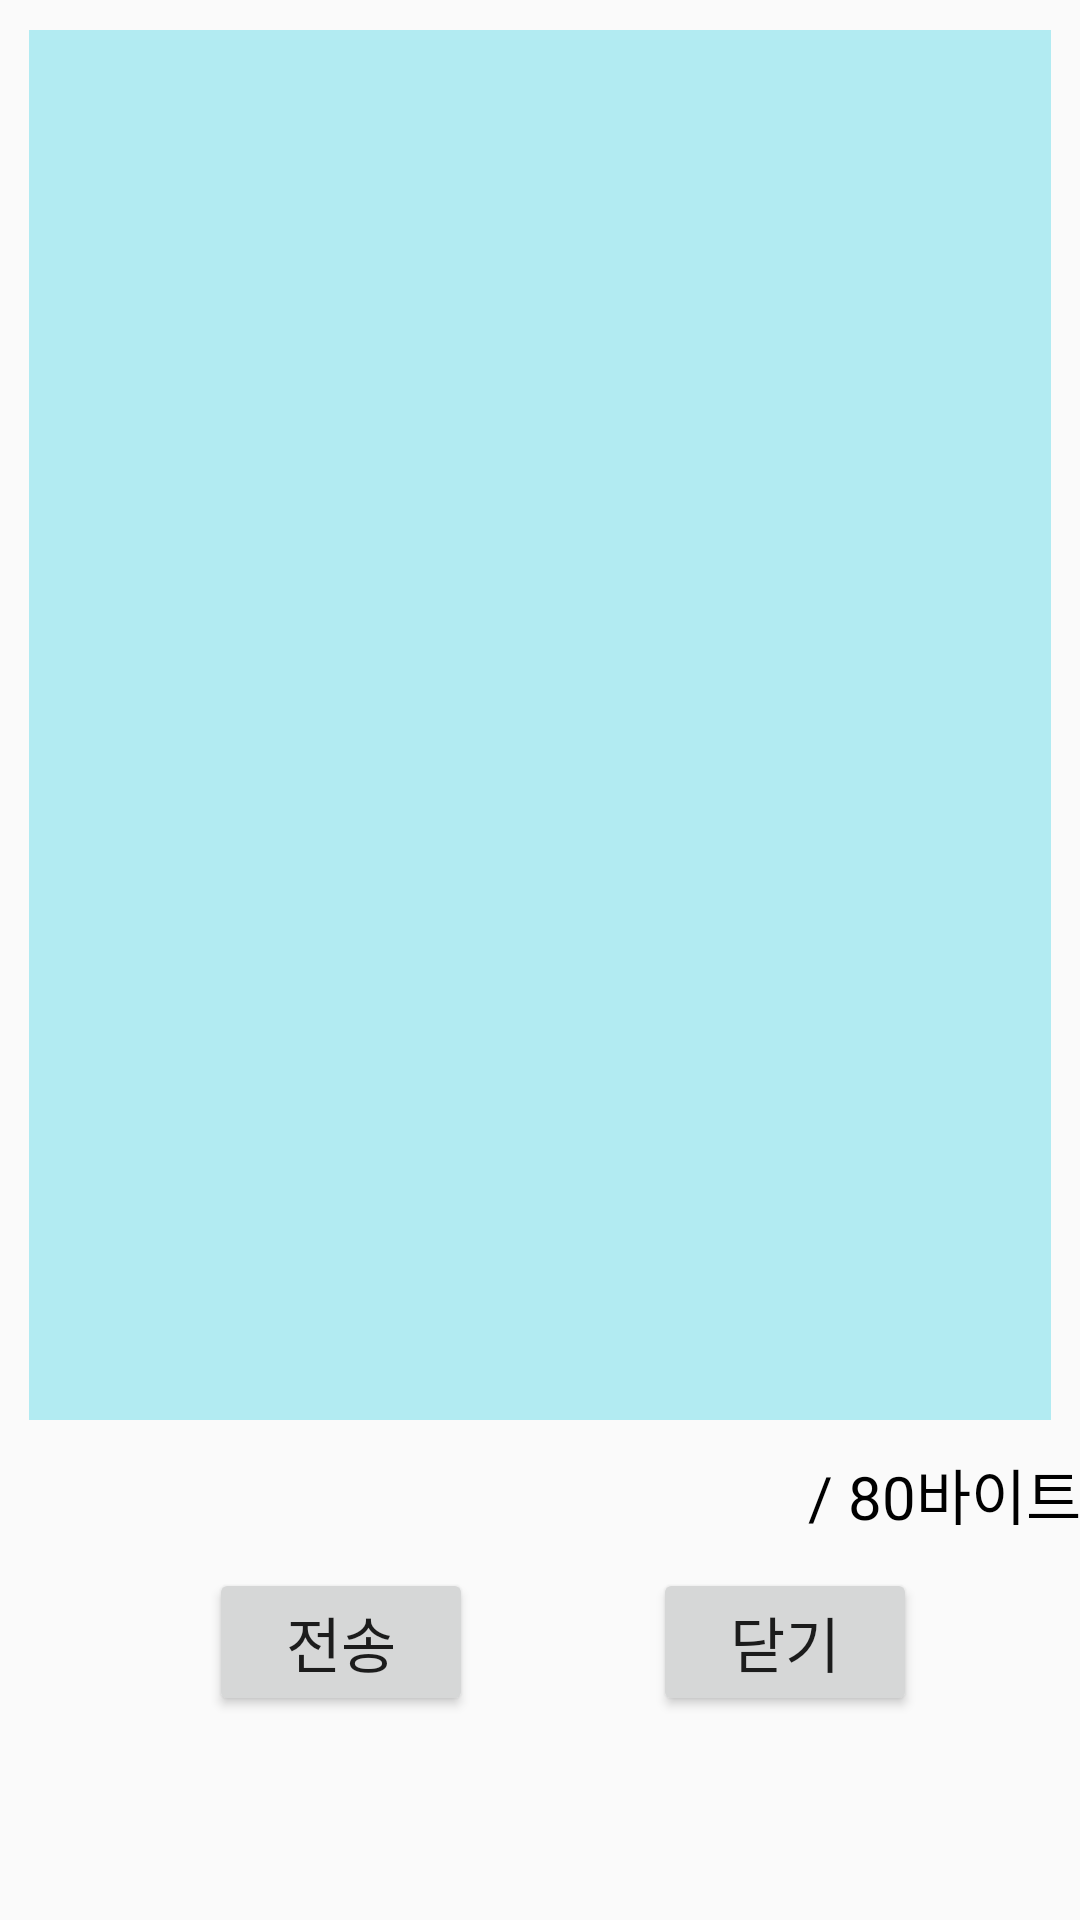

Android layout source for this screen:
<!-- AndroidManifest.xml: application theme AppTheme -->
<!-- res/layout/activity_mission02.xml -->
<LinearLayout xmlns:android="http://schemas.android.com/apk/res/android"
    xmlns:tools="http://schemas.android.com/tools"
    android:layout_width="match_parent"
    android:layout_height="match_parent"
    android:orientation="vertical"
    android:paddingBottom="@dimen/activity_vertical_margin"
    android:paddingLeft="@dimen/activity_horizontal_margin"
    android:paddingRight="@dimen/activity_horizontal_margin"
    android:paddingTop="@dimen/activity_vertical_margin"
    tools:context="com.android.example.androidexam.mission.Mission02Activity">


    <EditText
        android:id="@+id/edit_text"
        android:layout_width="match_parent"
        android:layout_height="0dp"
        android:layout_margin="10dp"
        android:layout_weight="8"
        android:background="#B2EBF2"
        android:gravity="top"
        android:textColor="#000000" />

    <TextView
        android:id="@+id/maximum_byte"
        android:layout_width="match_parent"
        android:layout_height="wrap_content"
        android:gravity="right"
        android:text=" / 80바이트"
        android:textColor="#000000"
        android:textSize="20dp" />

    <LinearLayout
        android:layout_width="wrap_content"
        android:layout_height="wrap_content"
        android:layout_margin="10dp"
        android:layout_weight="1"
        android:orientation="horizontal">


        <Button
            android:id="@+id/send_btn"
            android:layout_width="0dp"
            android:layout_height="wrap_content"
            android:layout_marginLeft="60dp"
            android:layout_weight="1"
            android:text="전송"
            android:textSize="20dp" />

        <Button
            android:id="@+id/close_btn"
            android:layout_width="0dp"
            android:layout_height="wrap_content"
            android:layout_marginLeft="60dp"
            android:layout_weight="1"
            android:text="닫기"
            android:textSize="20dp" />
    </LinearLayout>
</LinearLayout>
<!-- resources referenced by this layout -->
<resources>
  <style name="AppTheme" parent="Theme.AppCompat.Light.DarkActionBar">
          
          <item name="colorPrimary">#2196F3</item>
          <item name="colorPrimaryDark">#2141f3</item>
          <item name="colorAccent">#0D47A1</item>
      </style>
</resources>
